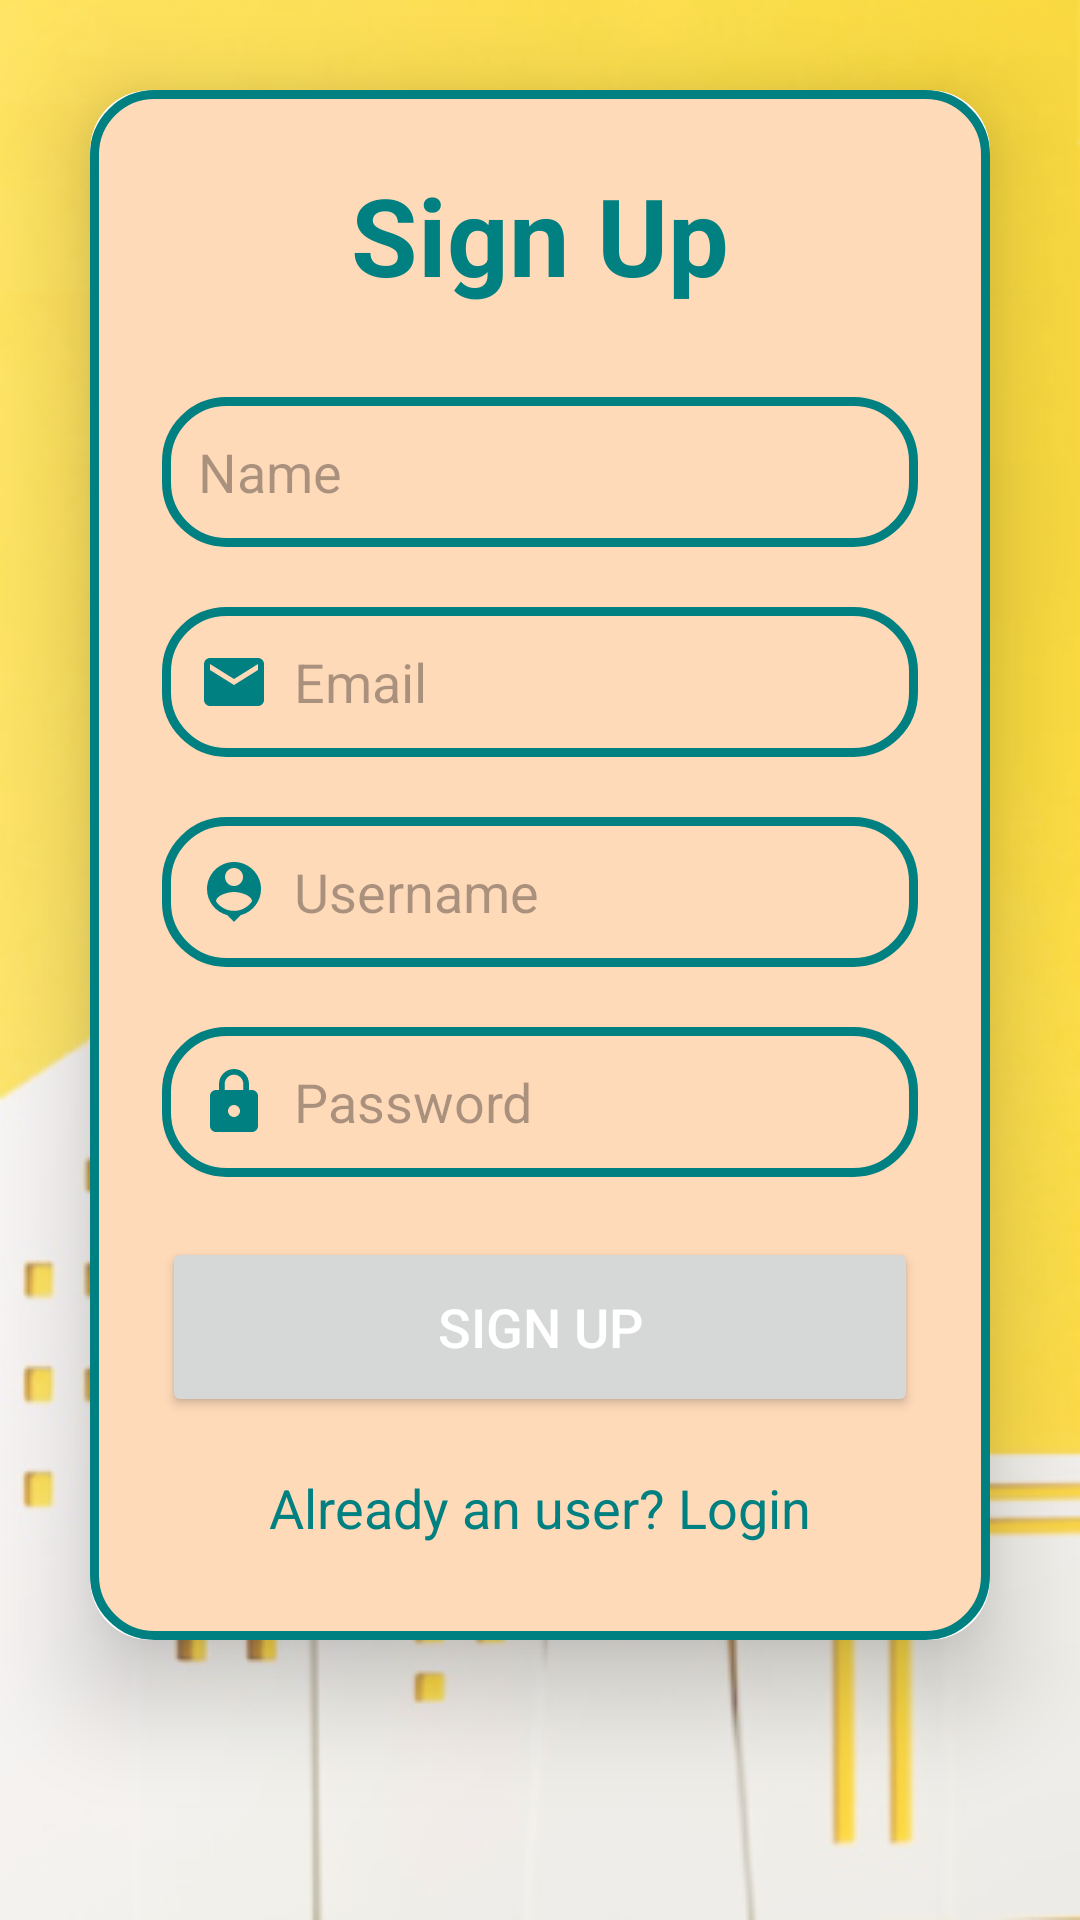

Android layout source for this screen:
<!-- AndroidManifest.xml: application theme Theme.PropScape -->
<!-- res/layout/activity_sign_up_page.xml -->
<?xml version="1.0" encoding="utf-8"?>
<LinearLayout
    xmlns:android="http://schemas.android.com/apk/res/android"
    xmlns:app="http://schemas.android.com/apk/res-auto"
    xmlns:tools="http://schemas.android.com/tools"
    android:layout_width="match_parent"
    android:layout_height="match_parent"
    android:orientation="vertical"
    android:background="@drawable/login_background"
    tools:context=".user_creation.SignUpPage">

    <androidx.cardview.widget.CardView
        android:layout_width="match_parent"
        android:layout_height="wrap_content"
        app:cardCornerRadius="20dp"
        android:layout_margin="30dp"
        app:cardElevation="20dp">

        <LinearLayout
            android:layout_width="match_parent"
            android:layout_height="wrap_content"
            android:orientation="vertical"
            android:gravity="center_horizontal"
            android:padding="24dp"
            android:background="@drawable/teal_border">

            <TextView
                android:layout_width="match_parent"
                android:layout_height="wrap_content"
                android:text="Sign Up"
                android:textSize="36sp"
                android:textAlignment="center"
                android:textStyle="bold"
                android:textColor="@color/teal" />

            <EditText
                android:layout_width="match_parent"
                android:layout_height="50dp"
                android:id="@+id/signup_name"
                android:background="@drawable/teal_border"
                android:layout_marginTop="30dp"
                android:padding="12dp"
                android:hint="Name"
                android:inputType="textPersonName"
                android:drawableLeft="@drawable/baseline_person"
                android:drawablePadding="8dp"
                android:textColor="@color/black" />

            <EditText
                android:layout_width="match_parent"
                android:layout_height="50dp"
                android:id="@+id/signup_email"
                android:background="@drawable/teal_border"
                android:layout_marginTop="20dp"
                android:padding="12dp"
                android:hint="Email"
                android:inputType="textEmailAddress"
                android:drawableLeft="@drawable/baseline_email"
                android:drawablePadding="8dp"
                android:textColor="@color/black" />

            <EditText
                android:layout_width="match_parent"
                android:layout_height="50dp"
                android:id="@+id/signup_username"
                android:background="@drawable/teal_border"
                android:layout_marginTop="20dp"
                android:padding="12dp"
                android:hint="Username"
                android:drawableLeft="@drawable/baseline_person_pin"
                android:drawablePadding="8dp"
                android:textColor="@color/black" />

            <EditText
                android:layout_width="match_parent"
                android:layout_height="50dp"
                android:id="@+id/signup_password"
                android:background="@drawable/teal_border"
                android:layout_marginTop="20dp"
                android:padding="12dp"
                android:hint="Password"
                android:inputType="textPassword"
                android:drawableLeft="@drawable/baseline_lock"
                android:drawablePadding="8dp"
                android:textColor="@color/black" />

            <Button
                android:layout_width="match_parent"
                android:layout_height="60dp"
                android:text="Sign Up"
                android:id="@+id/signup_button"
                android:textSize="18sp"
                android:layout_marginTop="20dp"
                android:textColor="@color/white" />

            <TextView
                android:layout_width="wrap_content"
                android:layout_height="wrap_content"
                android:id="@+id/loginRedirectedText"
                android:text="Already an user? Login"
                android:layout_gravity="center"
                android:padding="8dp"
                android:layout_marginTop="10dp"
                android:textSize="18sp"
                android:textColor="@color/teal" />

        </LinearLayout>

    </androidx.cardview.widget.CardView>

</LinearLayout>
<!-- resources referenced by this layout -->
<resources>
  <color name="black">#FF000000</color>
  <color name="teal">#008080</color>
  <color name="white">#FFFFFFFF</color>
  <!-- drawable baseline_email (drawable) -->
  <vector android:height="24dp" android:tint="#008080"
      android:viewportHeight="24" android:viewportWidth="24"
      android:width="24dp" xmlns:android="http://schemas.android.com/apk/res/android">
      <path android:fillColor="@android:color/white" android:pathData="M20,4L4,4c-1.1,0 -1.99,0.9 -1.99,2L2,18c0,1.1 0.9,2 2,2h16c1.1,0 2,-0.9 2,-2L22,6c0,-1.1 -0.9,-2 -2,-2zM20,8l-8,5 -8,-5L4,6l8,5 8,-5v2z"/>
  </vector>
  <!-- drawable baseline_lock (drawable) -->
  <vector android:height="24dp" android:tint="#008080"
      android:viewportHeight="24" android:viewportWidth="24"
      android:width="24dp" xmlns:android="http://schemas.android.com/apk/res/android">
      <path android:fillColor="@android:color/white" android:pathData="M18,8h-1L17,6c0,-2.76 -2.24,-5 -5,-5S7,3.24 7,6v2L6,8c-1.1,0 -2,0.9 -2,2v10c0,1.1 0.9,2 2,2h12c1.1,0 2,-0.9 2,-2L20,10c0,-1.1 -0.9,-2 -2,-2zM12,17c-1.1,0 -2,-0.9 -2,-2s0.9,-2 2,-2 2,0.9 2,2 -0.9,2 -2,2zM15.1,8L8.9,8L8.9,6c0,-1.71 1.39,-3.1 3.1,-3.1 1.71,0 3.1,1.39 3.1,3.1v2z"/>
  </vector>
  <!-- drawable baseline_person_pin (drawable) -->
  <vector android:height="24dp" android:tint="#008080"
      android:viewportHeight="24" android:viewportWidth="24"
      android:width="24dp" xmlns:android="http://schemas.android.com/apk/res/android">
      <path android:fillColor="@android:color/white" android:pathData="M12,2c-4.97,0 -9,4.03 -9,9 0,4.17 2.84,7.67 6.69,8.69L12,22l2.31,-2.31C18.16,18.67 21,15.17 21,11c0,-4.97 -4.03,-9 -9,-9zM12,4c1.66,0 3,1.34 3,3s-1.34,3 -3,3 -3,-1.34 -3,-3 1.34,-3 3,-3zM12,18.3c-2.5,0 -4.71,-1.28 -6,-3.22 0.03,-1.99 4,-3.08 6,-3.08 1.99,0 5.97,1.09 6,3.08 -1.29,1.94 -3.5,3.22 -6,3.22z"/>
  </vector>
  <!-- drawable login_background: png bitmap (drawable, 162740 bytes) -->
  <!-- drawable teal_border (drawable) -->
  <?xml version="1.0" encoding="utf-8"?>
  <shape xmlns:android="http://schemas.android.com/apk/res/android"
      android:shape="rectangle"
      android:backgroundTint="#B8A49A">
  
      <stroke
          android:width="3dp"
          android:color="@color/teal" />
  
      <corners
          android:radius="20dp" />
  
      <solid
          android:color="#FFDAB9" />
  
  </shape>
  <style name="Theme.PropScape" parent="Theme.Material3.DayNight.NoActionBar">
          
          <item name="colorPrimary">@color/teal</item>
          <item name="colorPrimaryVariant">@color/teal_700</item>
          <item name="colorOnPrimary">@color/black</item>
          
          <item name="colorSecondary">@color/purple_200</item>
          <item name="colorSecondaryVariant">@color/purple_700</item>
          <item name="colorOnSecondary">@color/white</item>
          
          <item name="android:statusBarColor">?attr/colorPrimaryVariant</item>
          
      </style>
  <color name="teal_700">#FF018786</color>
  <color name="purple_200">#FFBB86FC</color>
  <color name="purple_700">#FF3700B3</color>
</resources>
